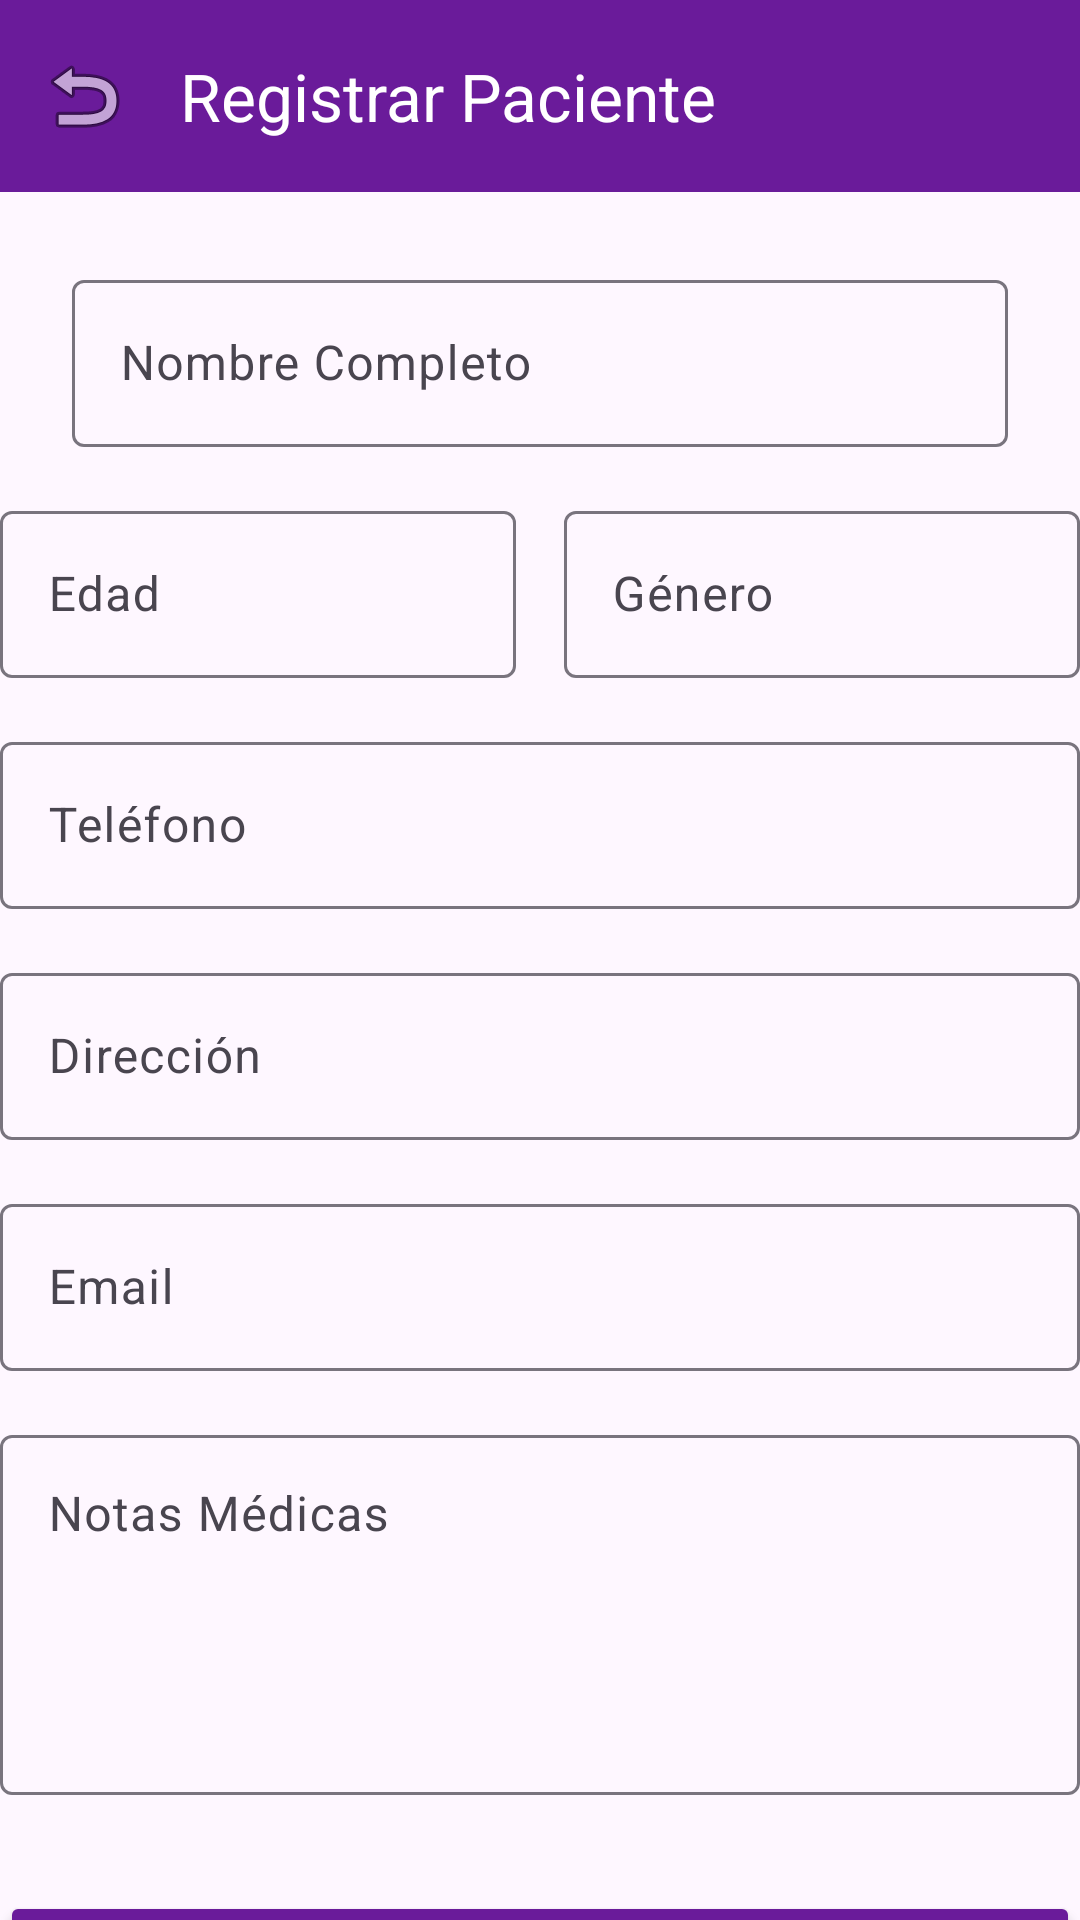

Reconstruct the res/layout file that produces this screen, plus the resources it refers to.
<!-- AndroidManifest.xml: application theme Theme.Dentiflow -->
<!-- res/layout/fragment_patient_registration.xml -->
<?xml version="1.0" encoding="utf-8"?>
<androidx.core.widget.NestedScrollView xmlns:android="http://schemas.android.com/apk/res/android"
    xmlns:app="http://schemas.android.com/apk/res-auto"
    xmlns:tools="http://schemas.android.com/tools"
    android:layout_width="match_parent"
    android:layout_height="match_parent"
    tools:context=".ui.patients.PatientRegistrationFragment">

    <androidx.constraintlayout.widget.ConstraintLayout
        android:layout_width="match_parent"
        android:layout_height="wrap_content">

        <com.google.android.material.appbar.MaterialToolbar
            android:id="@+id/toolbar"
            android:layout_width="match_parent"
            android:layout_height="?attr/actionBarSize"
            android:background="@color/purple_500"
            app:title="Registrar Paciente"
            app:titleTextColor="@color/white"
            app:navigationIcon="@android:drawable/ic_menu_revert"
            app:layout_constraintTop_toTopOf="parent" />

        <com.google.android.material.textfield.TextInputLayout
            android:id="@+id/til_full_name"
            style="@style/Widget.Material3.TextInputLayout.OutlinedBox"
            android:layout_width="match_parent"
            android:layout_height="wrap_content"
            android:layout_marginHorizontal="24dp"
            android:layout_marginTop="24dp"
            android:hint="Nombre Completo"
            app:layout_constraintTop_toBottomOf="@id/toolbar">

            <com.google.android.material.textfield.TextInputEditText
                android:layout_width="match_parent"
                android:layout_height="wrap_content"
                android:inputType="textPersonName" />
        </com.google.android.material.textfield.TextInputLayout>

        <com.google.android.material.textfield.TextInputLayout
            android:id="@+id/til_age"
            style="@style/Widget.Material3.TextInputLayout.OutlinedBox"
            android:layout_width="0dp"
            android:layout_height="wrap_content"
            android:layout_marginTop="16dp"
            android:layout_marginEnd="8dp"
            android:hint="Edad"
            app:layout_constraintEnd_toStartOf="@id/til_gender"
            app:layout_constraintStart_toStartOf="parent"
            app:layout_constraintTop_toBottomOf="@id/til_full_name">

            <com.google.android.material.textfield.TextInputEditText
                android:layout_width="match_parent"
                android:layout_height="wrap_content"
                android:inputType="number" />
        </com.google.android.material.textfield.TextInputLayout>

        <com.google.android.material.textfield.TextInputLayout
            android:id="@+id/til_gender"
            style="@style/Widget.Material3.TextInputLayout.OutlinedBox"
            android:layout_width="0dp"
            android:layout_height="wrap_content"
            android:layout_marginTop="16dp"
            android:layout_marginStart="8dp"
            android:hint="Género"
            app:layout_constraintEnd_toEndOf="parent"
            app:layout_constraintStart_toEndOf="@id/til_age"
            app:layout_constraintTop_toBottomOf="@id/til_full_name">

            <com.google.android.material.textfield.TextInputEditText
                android:layout_width="match_parent"
                android:layout_height="wrap_content"
                android:inputType="text" />
        </com.google.android.material.textfield.TextInputLayout>

        <com.google.android.material.textfield.TextInputLayout
            android:id="@+id/til_phone"
            style="@style/Widget.Material3.TextInputLayout.OutlinedBox"
            android:layout_width="match_parent"
            android:layout_height="wrap_content"
            android:layout_marginTop="16dp"
            android:hint="Teléfono"
            app:layout_constraintTop_toBottomOf="@id/til_age">

            <com.google.android.material.textfield.TextInputEditText
                android:layout_width="match_parent"
                android:layout_height="wrap_content"
                android:inputType="phone" />
        </com.google.android.material.textfield.TextInputLayout>

        <com.google.android.material.textfield.TextInputLayout
            android:id="@+id/til_address"
            style="@style/Widget.Material3.TextInputLayout.OutlinedBox"
            android:layout_width="match_parent"
            android:layout_height="wrap_content"
            android:layout_marginTop="16dp"
            android:hint="Dirección"
            app:layout_constraintTop_toBottomOf="@id/til_phone">

            <com.google.android.material.textfield.TextInputEditText
                android:layout_width="match_parent"
                android:layout_height="wrap_content"
                android:inputType="textPostalAddress" />
        </com.google.android.material.textfield.TextInputLayout>

        <com.google.android.material.textfield.TextInputLayout
            android:id="@+id/til_email"
            style="@style/Widget.Material3.TextInputLayout.OutlinedBox"
            android:layout_width="match_parent"
            android:layout_height="wrap_content"
            android:layout_marginTop="16dp"
            android:hint="Email"
            app:layout_constraintTop_toBottomOf="@id/til_address">

            <com.google.android.material.textfield.TextInputEditText
                android:layout_width="match_parent"
                android:layout_height="wrap_content"
                android:inputType="textEmailAddress" />
        </com.google.android.material.textfield.TextInputLayout>

        <com.google.android.material.textfield.TextInputLayout
            android:id="@+id/til_notes"
            style="@style/Widget.Material3.TextInputLayout.OutlinedBox"
            android:layout_width="match_parent"
            android:layout_height="wrap_content"
            android:layout_marginTop="16dp"
            android:hint="Notas Médicas"
            app:layout_constraintTop_toBottomOf="@id/til_email">

            <com.google.android.material.textfield.TextInputEditText
                android:layout_width="match_parent"
                android:layout_height="120dp"
                android:gravity="top"
                android:inputType="textMultiLine" />
        </com.google.android.material.textfield.TextInputLayout>

        <Button
            android:id="@+id/btn_save"
            android:layout_width="match_parent"
            android:layout_height="wrap_content"
            android:layout_marginTop="32dp"
            android:backgroundTint="@color/purple_500"
            android:text="Guardar Paciente"
            android:textColor="@color/white"
            app:layout_constraintTop_toBottomOf="@id/til_notes" />

    </androidx.constraintlayout.widget.ConstraintLayout>
</androidx.core.widget.NestedScrollView>
<!-- resources referenced by this layout -->
<resources>
  <color name="purple_500">#6A1B9A</color>
  <color name="white">#FFFFFFFF</color>
  <style name="Theme.Dentiflow" parent="Base.Theme.Dentiflow" />
  <style name="Base.Theme.Dentiflow" parent="Theme.Material3.DayNight.NoActionBar">
          
          
      </style>
</resources>
